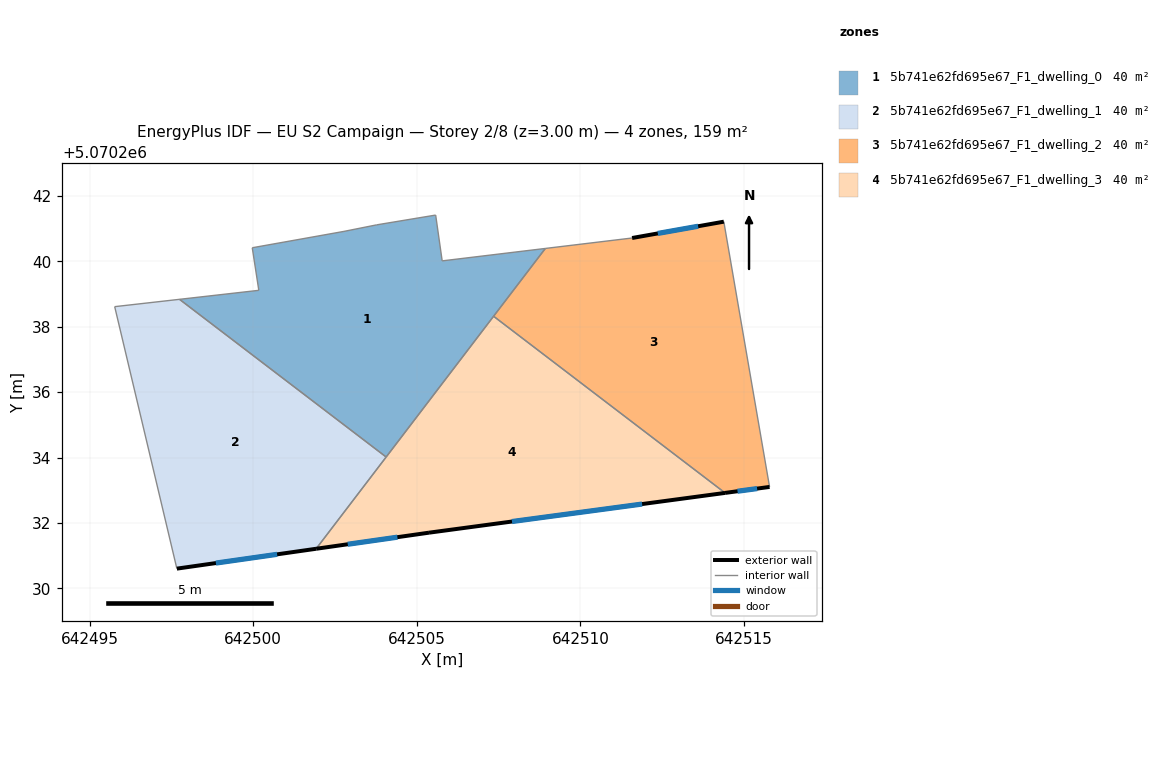
=== STOREY PLAN SPEC (per zone: floor XY polygon, exterior-wall plan segments, windows/doors) ===
zone 1: 5b741e62fd695e67_F1_dwelling_0  (39.6 m²)
  floor: (642504.06, 5070234.02) (642508.93, 5070240.39) (642505.78, 5070240.01) (642505.58, 5070241.41) (642503.78, 5070241.11) (642502.78, 5070240.91) (642499.97, 5070240.41) (642500.17, 5070239.11) (642497.75, 5070238.84)
  interior walls: 10
zone 2: 5b741e62fd695e67_F1_dwelling_1  (39.6 m²)
  floor: (642501.93, 5070231.21) (642504.06, 5070234.02) (642497.75, 5070238.84) (642495.77, 5070238.61) (642497.67, 5070230.61)
  exterior wall: (642501.93, 5070231.21) – (642497.67, 5070230.61)  [4.3 m]
    window: (642500.73, 5070231.04) – (642498.86, 5070230.78)  [2.5 m²]
  interior walls: 4
zone 3: 5b741e62fd695e67_F1_dwelling_2  (39.6 m²)
  floor: (642515.78, 5070233.10) (642514.38, 5070241.21) (642511.58, 5070240.71) (642508.93, 5070240.39) (642507.35, 5070238.32) (642514.42, 5070232.92)
  exterior wall: (642511.58, 5070240.71) – (642514.38, 5070241.21)  [2.8 m]
    window: (642512.37, 5070240.85) – (642513.60, 5070241.07)  [1.7 m²]
  exterior wall: (642515.78, 5070233.10) – (642514.42, 5070232.92)  [1.4 m]
    window: (642515.40, 5070233.05) – (642514.80, 5070232.97)  [0.8 m²]
  interior walls: 4
zone 4: 5b741e62fd695e67_F1_dwelling_3  (39.6 m²)
  floor: (642514.42, 5070232.92) (642507.35, 5070238.32) (642501.93, 5070231.21) (642505.38, 5070231.71)
  exterior wall: (642514.42, 5070232.92) – (642505.38, 5070231.71)  [9.1 m]
    window: (642511.89, 5070232.58) – (642507.91, 5070232.05)  [5.3 m²]
  exterior wall: (642505.38, 5070231.71) – (642501.93, 5070231.21)  [3.5 m]
    window: (642504.41, 5070231.57) – (642502.89, 5070231.35)  [2.0 m²]
  interior walls: 3

=== DERIVED (storey summary) ===
Building: EU S2 Campaign
Storey: 2 of 8  (floor level z = 3.00 m)
Storey gross floor area: 158.6 m²
Zones on this storey: 4
  - 5b741e62fd695e67_F1_dwelling_0: floor 39.6 m²
  - 5b741e62fd695e67_F1_dwelling_1: floor 39.6 m²; exterior wall 4.3 m (12.9 m²); 1 window(s) 2.5 m²; WWR 19.3%
  - 5b741e62fd695e67_F1_dwelling_2: floor 39.6 m²; exterior wall 4.2 m (12.7 m²); 2 window(s) 2.4 m²; WWR 19.3%
  - 5b741e62fd695e67_F1_dwelling_3: floor 39.6 m²; exterior wall 12.6 m (37.8 m²); 2 window(s) 7.3 m²; WWR 19.3%
Zone adjacency (shared interzone walls):
  - 5b741e62fd695e67_F1_dwelling_0 ↔ 5b741e62fd695e67_F1_dwelling_1
  - 5b741e62fd695e67_F1_dwelling_0 ↔ 5b741e62fd695e67_F1_dwelling_2
  - 5b741e62fd695e67_F1_dwelling_0 ↔ 5b741e62fd695e67_F1_dwelling_3
  - 5b741e62fd695e67_F1_dwelling_1 ↔ 5b741e62fd695e67_F1_dwelling_3
  - 5b741e62fd695e67_F1_dwelling_2 ↔ 5b741e62fd695e67_F1_dwelling_3